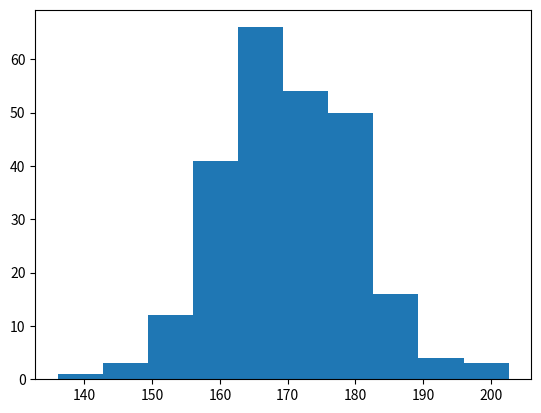

Reproduce this figure in Python.
import matplotlib.pyplot as plt
import numpy as np

x = np.random.normal(170, 10, 250)

plt.hist(x)
plt.show()
